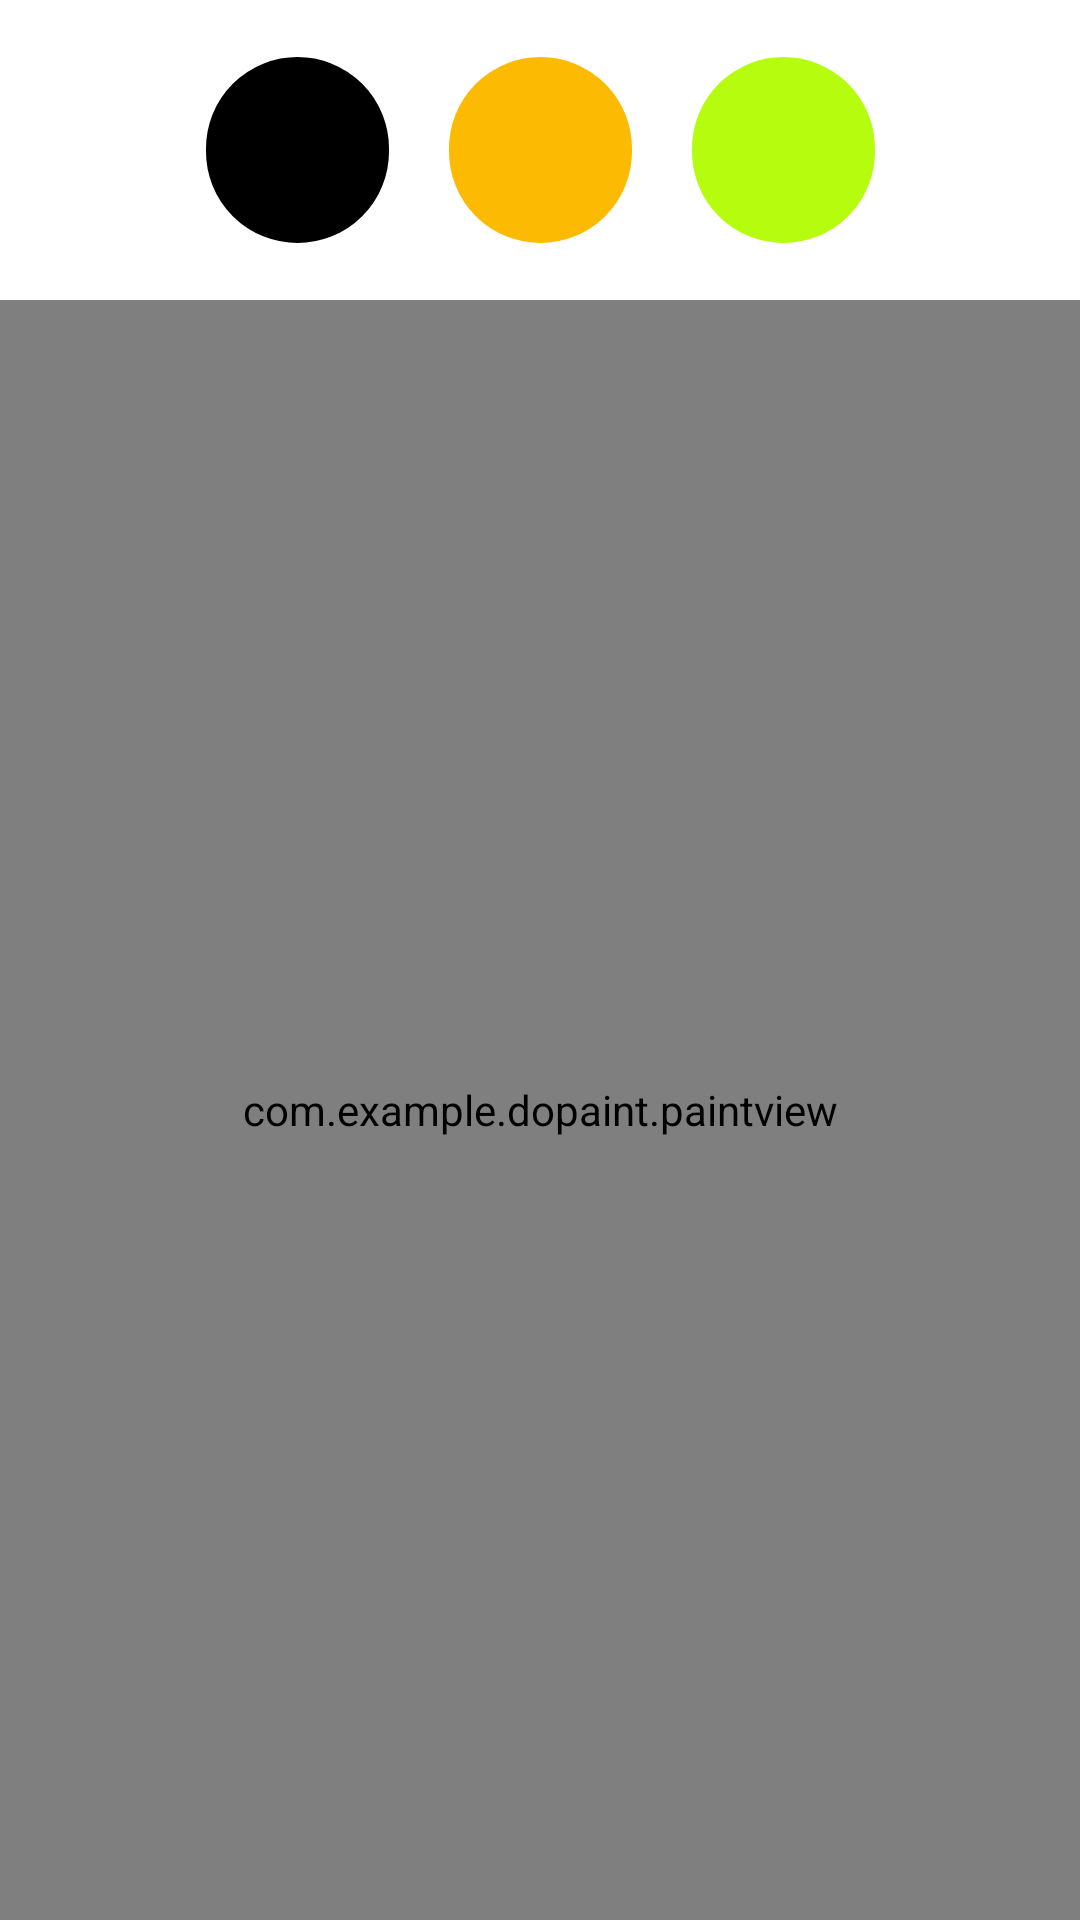

Android layout source for this screen:
<!-- AndroidManifest.xml: application theme Theme.DoPaint -->
<!-- res/layout/activity_main.xml -->
<?xml version="1.0" encoding="utf-8"?>
<RelativeLayout xmlns:android="http://schemas.android.com/apk/res/android"
    xmlns:app="http://schemas.android.com/apk/res-auto"
    xmlns:tools="http://schemas.android.com/tools"
    android:layout_width="match_parent"
    android:layout_height="match_parent"
    tools:context=".MainActivity">

    <LinearLayout
        android:id="@+id/layout"
        android:layout_width="match_parent"
        android:layout_height="100dp"
        android:orientation="horizontal"
        android:gravity="center"
        android:background="@drawable/layout_shape"
        >

        <ImageButton
            android:id="@+id/red_color"
            android:layout_width="65dp"
            android:layout_height="66dp"
            android:layout_margin="8dp"
            android:background="@drawable/red_shape" />
        <ImageButton
            android:id="@+id/black_color"
            android:layout_width="65dp"
            android:layout_height="66dp"
            android:layout_margin="8dp"
            android:background="@drawable/black_shape" />
        <ImageButton
            android:id="@+id/yellow_color"
            android:layout_width="65dp"
            android:layout_height="66dp"
            android:layout_margin="8dp"
            android:background="@drawable/yellow_shape" />
        <ImageButton
            android:id="@+id/green_color"
            android:layout_width="65dp"
            android:layout_height="66dp"
            android:layout_margin="8dp"
            android:background="@drawable/green_shape" />
        <ImageButton
            android:id="@+id/white_color"
            android:layout_width="65dp"
            android:layout_height="66dp"
            android:layout_margin="8dp"
            android:background="@drawable/white_shape" />
    </LinearLayout>

    <RelativeLayout
        android:layout_width="match_parent"
        android:layout_height="match_parent"
        android:layout_below="@+id/layout">

        <include layout="@layout/paint_area" />
    </RelativeLayout>

</RelativeLayout>
<!-- res/layout/paint_area.xml (included above) -->
<?xml version="1.0" encoding="utf-8"?>
<androidx.constraintlayout.widget.ConstraintLayout xmlns:android="http://schemas.android.com/apk/res/android"
    android:layout_width="match_parent"
    android:layout_height="match_parent">
    <com.example.dopaint.paintview
        android:layout_width="match_parent"
        android:layout_height="match_parent"/>
</androidx.constraintlayout.widget.ConstraintLayout>
<!-- resources referenced by this layout -->
<resources>
  <!-- drawable black_shape (drawable) -->
  <?xml version="1.0" encoding="utf-8"?>
  <shape xmlns:android="http://schemas.android.com/apk/res/android">
      <corners android:radius="58dp"/>
      <stroke android:width="2dp"
          android:color="@color/white"/>
      <solid android:color="@color/black"/>
  </shape>
  <!-- drawable green_shape (drawable) -->
  <?xml version="1.0" encoding="utf-8"?>
  <shape xmlns:android="http://schemas.android.com/apk/res/android">
      <corners android:radius="58dp"/>
      <stroke android:width="2dp"
          android:color="@color/white"/>
      <solid android:color="@color/green"/>
  </shape>
  <!-- drawable white_shape (drawable) -->
  <?xml version="1.0" encoding="utf-8"?>
  <shape xmlns:android="http://schemas.android.com/apk/res/android">
      <corners android:radius="58dp"/>
      <solid android:color="@color/white"/>
      <stroke android:width="2dp"
          android:color="@color/white"/>
  </shape>
  <!-- drawable yellow_shape (drawable) -->
  <?xml version="1.0" encoding="utf-8"?>
  <shape xmlns:android="http://schemas.android.com/apk/res/android">
      <corners android:radius="58dp"/>
      <stroke android:width="2dp"
          android:color="@color/white"/>
      <solid android:color="@color/yellow"/>
  </shape>
  <style name="Theme.DoPaint" parent="Theme.MaterialComponents.DayNight.DarkActionBar">
          
          <item name="colorPrimary">@color/purple_500</item>
          <item name="colorPrimaryVariant">@color/purple_700</item>
          <item name="colorOnPrimary">@color/white</item>
          
          <item name="colorSecondary">@color/teal_200</item>
          <item name="colorSecondaryVariant">@color/teal_700</item>
          <item name="colorOnSecondary">@color/black</item>
          
          <item name="android:statusBarColor" tools:targetApi="l">?attr/colorPrimaryVariant</item>
          
      </style>
  <color name="white">#FFFFFFFF</color>
  <color name="black">#FF000000</color>
  <color name="green">#B5FC0F</color>
  <color name="yellow">#FCBA03</color>
  <color name="purple_500">#FF6200EE</color>
  <color name="purple_700">#FF3700B3</color>
  <color name="teal_200">#FF03DAC5</color>
  <color name="teal_700">#FF018786</color>
</resources>
